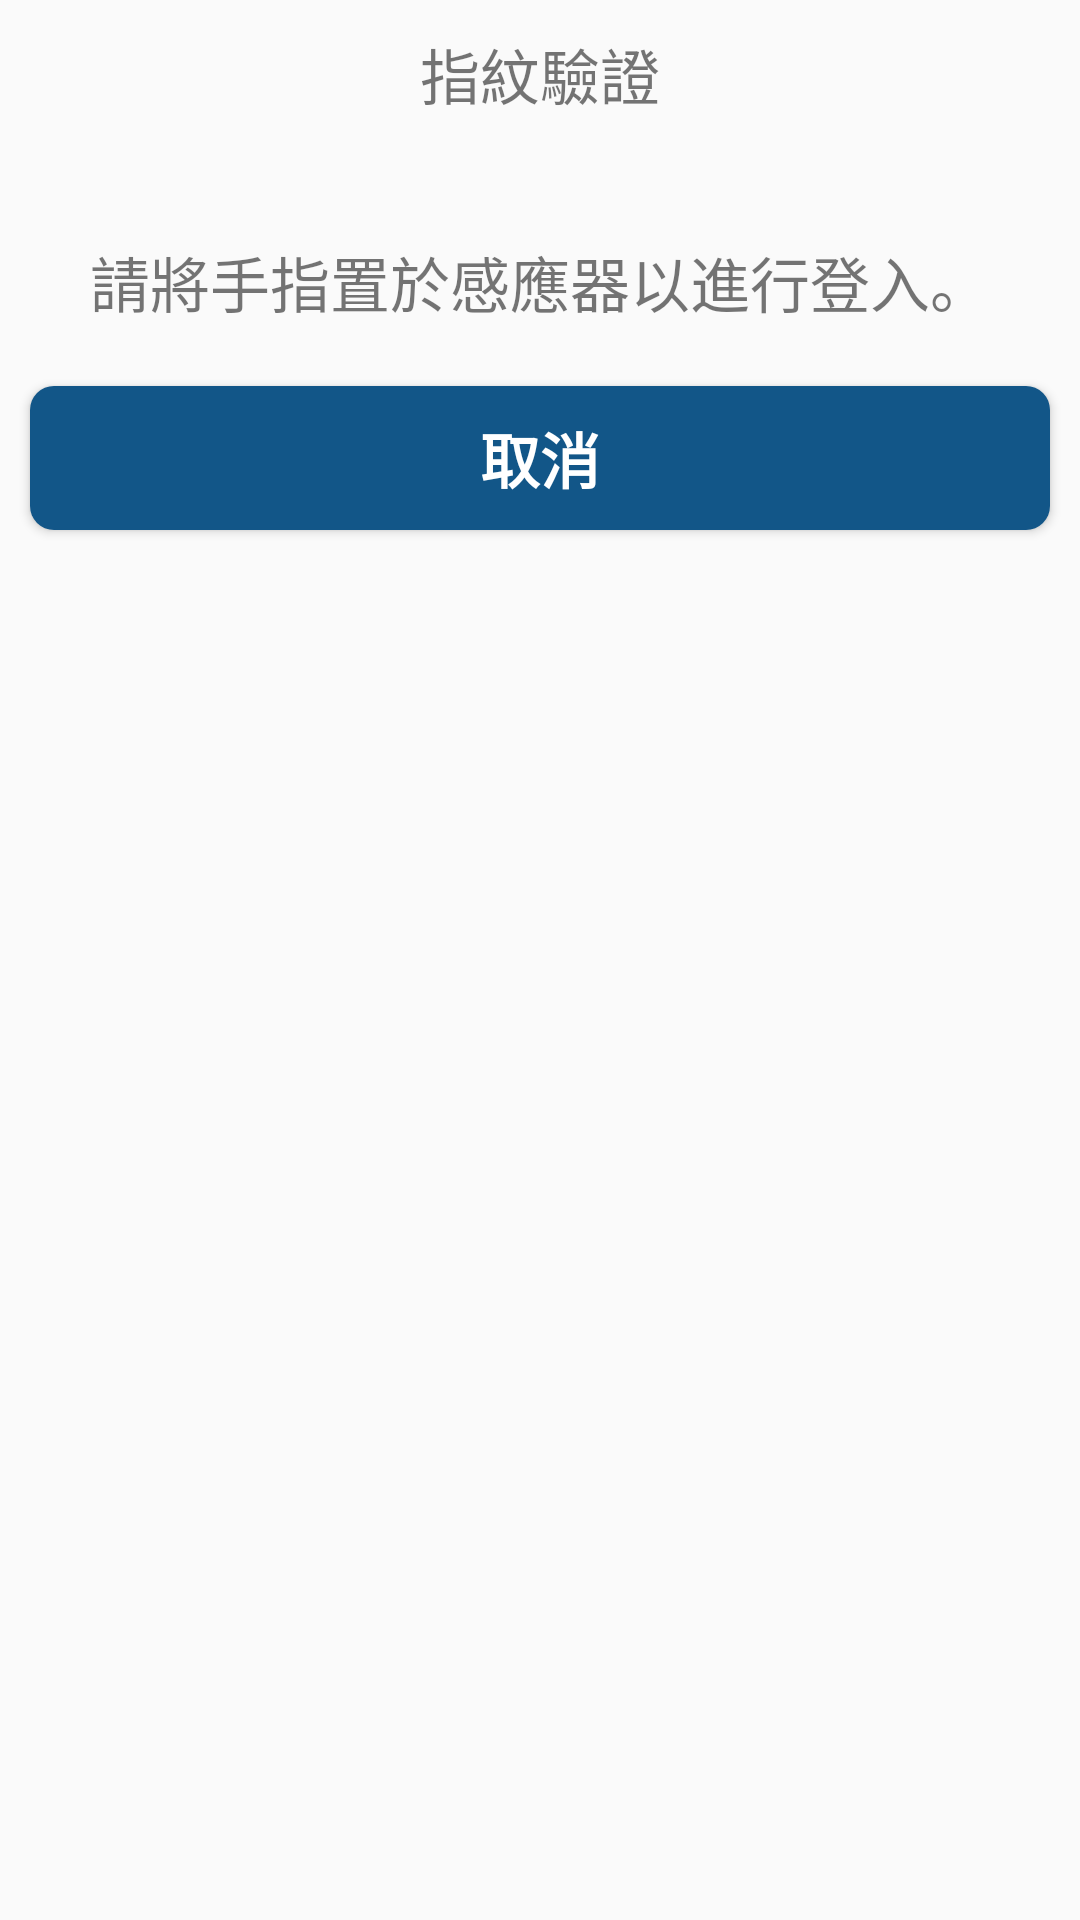

This screen was rendered from an Android layout file. Write that file and the resources it references.
<!-- AndroidManifest.xml: application theme AppTheme -->
<!-- res/layout/dialog_fingerprint_login.xml -->
<?xml version="1.0" encoding="utf-8"?>
<LinearLayout xmlns:android="http://schemas.android.com/apk/res/android"
              android:layout_width="match_parent"
              android:layout_height="wrap_content"
              android:orientation="vertical">

    <TextView
        android:id="@+id/tv_finger_title"
        android:layout_width="match_parent"
        android:layout_height="wrap_content"
        android:gravity="center_horizontal"
        android:text="@string/dialog_fingerprint_title"
        android:textSize="20dp"
        android:layout_margin="10dp"/>

    <RelativeLayout
        android:layout_width="match_parent"
        android:layout_height="wrap_content">

        <ImageView
            android:id="@+id/iv_finger"
            android:layout_width="wrap_content"
            android:layout_height="wrap_content"
            android:layout_centerHorizontal="true"
            android:layout_margin="10dp"
            android:background="@drawable/fingerprint_icon"/>
    </RelativeLayout>

    <TextView
        android:id="@+id/tv_finger_msg"
        android:layout_width="match_parent"
        android:layout_height="wrap_content"
        android:layout_margin="10dp"
        android:gravity="center_horizontal"
        android:text="@string/dialog_fingerprint_msg"
        android:textSize="20dp"/>

    <Button
        android:id="@+id/btn_finger_cancel"
        android:layout_width="match_parent"
        android:layout_height="wrap_content"
        android:layout_gravity="center_horizontal"
        android:layout_margin="10dp"
        android:background="@drawable/draw_rounded_button"
        android:text="@string/dialog_fingerprint_button_cancel"
        android:textColor="@android:color/white"
        android:textSize="20dp"
        android:textStyle="bold"/>


</LinearLayout>
<!-- resources referenced by this layout -->
<resources>
  <!-- drawable draw_rounded_button (drawable) -->
  <?xml version="1.0" encoding="utf-8"?>
  <shape xmlns:android="http://schemas.android.com/apk/res/android"
         android:padding="10dp"
         android:shape="rectangle" >
  
      <solid android:color="@color/colorPrimary" />
  
      <corners
          android:bottomLeftRadius="8dp"
          android:bottomRightRadius="8dp"
          android:topLeftRadius="8dp"
          android:topRightRadius="8dp" />
  
  </shape>
  <string name="dialog_fingerprint_button_cancel">取消</string>
  <string name="dialog_fingerprint_msg">請將手指置於感應器以進行登入。</string>
  <string name="dialog_fingerprint_title">指紋驗證</string>
  <style name="AppTheme" parent="Theme.AppCompat.Light.DarkActionBar">
          
          <item name="colorPrimary">@color/colorPrimary</item>
          <item name="colorPrimaryDark">@color/colorPrimaryDark</item>
          <item name="colorAccent">@color/colorAccent</item>
          <item name="windowActionBar">false</item>
          <item name="android:windowNoTitle">true</item>
          
          <item name="windowNoTitle">true</item>
      </style>
  <color name="colorPrimary">#125688</color>
  <color name="colorPrimaryDark">#125688</color>
  <color name="colorAccent">#FF4081</color>
</resources>
